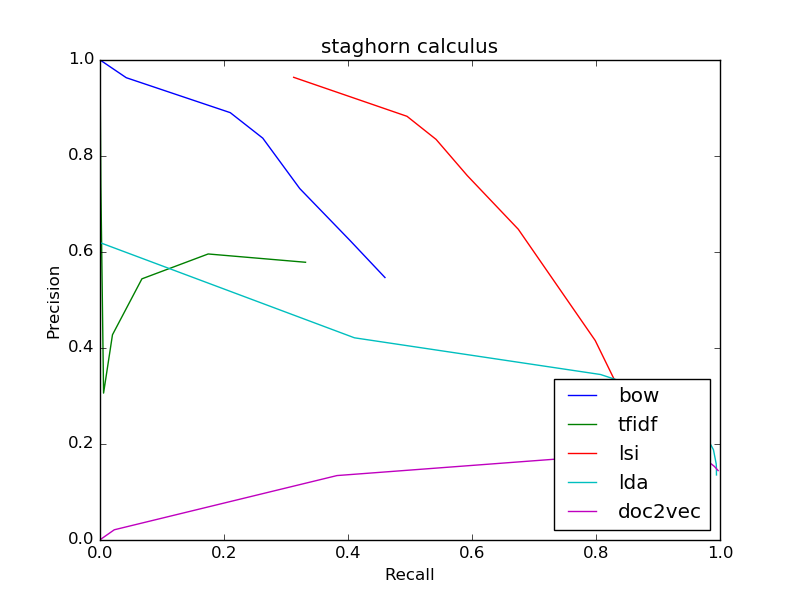

The table this chart was drawn from, first rows:
bow
0.5468, 0.4596
0.5468, 0.4596
0.6238, 0.4034
0.7322, 0.3222
0.8372, 0.2625
0.8903, 0.2101
0.9631, 0.04236
1.0, 0.0001623
0, 0.0
0, 0.0
0, 0.0
tfidf
0.5786, 0.3315
0.5786, 0.3315
0.5959, 0.1745
0.5441, 0.0676
0.4276, 0.02012
0.306, 0.005762
0.7391, 0.00138
1.0, 8.114907084313884e-05
0, 0.0
0, 0.0
0, 0.0
lsi
0.1437, 0.9213
0.1437, 0.9213
0.1578, 0.9082
0.1773, 0.8944
0.2024, 0.8811
0.2328, 0.8679
0.4156, 0.7988
0.6474, 0.6747
0.7592, 0.5924
0.8346, 0.5421
0.8827, 0.4952
lda
0.1355, 0.9943
0.1355, 0.9943
0.1409, 0.9942
0.1466, 0.9942
0.1527, 0.9942
0.1588, 0.9938
0.188, 0.9895
0.2406, 0.9675
0.2922, 0.9311
0.3448, 0.8073
0.4212, 0.4104
doc2vec
0.1446, 0.997
0.1446, 0.997
0.1486, 0.9942
0.1531, 0.9911
0.158, 0.9864
0.1631, 0.9799
0.185, 0.9046
0.1342, 0.3822
0.02129, 0.02305
0.0006135, 0.0001623
0.0, 0.0
